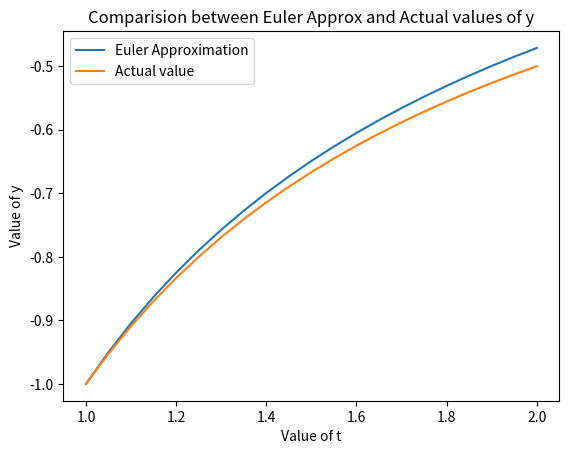

Write Python code to recreate this figure.
# Question 1, Lab 6
# AB Satyaprakash, 180123062

# imports 
from sympy.abc import t,y
import numpy as np
import sympy as sp
import pandas as pd
import matplotlib.pyplot as plt

# functions 
def getEulerApproximation(f,X,Y,h):
    for i in range(1,Y.shape[0]):
        Y[i]=Y[i-1] + (f.subs({t:X[i-1], y:Y[i-1]})*h)

def getActualValues(g,X):
    for i in range(X.shape[0]):
        Z[i]=g.subs(t,X[i])

def phi(n, k, x, z):

    prod = 1
    for i in range(n):
        if i != k:
            prod = prod * (z - x[i])
    
    return prod 

def lagrangeInterpolation(z, x, fx):

    n = len(x)
    l = np.empty(n)
    for i in range(n):
        l[i] = phi(n,i,x,z)/phi(n,i,x,x[i])

    ans = np.dot(l, fx)

    return ans

# program body
# t belongs to [1,2] and y(1)=-1, with h = 0.05
a, b, h = 1, 2, 0.05
X = np.arange(a,b+h/2,h)
Y = np.zeros(X.shape[0])
Z = np.zeros(X.shape[0])
Y[0] = -1

f = 1/(t**2) - y/t - (y**2) # from question
g = -1/t

getEulerApproximation(f,X,Y,h)
getActualValues(g,X)

print('(a)')
table={'Evaluate':[], 'Approx':[], 'Actual':[], 'Error':[]}

for i in range(X.shape[0]):
    table['Evaluate'].append('y({})'.format(round(X[i],2)))
    table['Approx'].append(Y[i])
    table['Actual'].append(Z[i])
    table['Error'].append(abs(Y[i]-Z[i]))

df = pd.DataFrame(table,columns=['Evaluate', 'Approx', 'Actual','Error'])
print(df)

print('\n(b)')
print('(I)')
x = 1.052
intepolatedVal = lagrangeInterpolation(x,X,Y)
print('Estimated value of y({}) from interpolation ={}'.format(x,intepolatedVal))
print('Actual value of y = {}'.format(g.subs(t,x)))
print('The error between them = {}'.format(abs(intepolatedVal-g.subs(t,x))))

print('(II)')
x = 1.555
intepolatedVal = lagrangeInterpolation(x,X,Y)
print('Estimated value of y({}) from interpolation ={}'.format(x,intepolatedVal))
print('Actual value of y = {}'.format(g.subs(t,x)))
print('The error between them = {}'.format(abs(intepolatedVal-g.subs(t,x))))

print('(III)')
x = 1.978
intepolatedVal = lagrangeInterpolation(x,X,Y)
print('Estimated value of y({}) from interpolation ={}'.format(x,intepolatedVal))
print('Actual value of y = {}'.format(g.subs(t,x)))
print('The error between them = {}'.format(abs(intepolatedVal-g.subs(t,x))))

# plotting the values in the table.
plt.plot(X,Y, label='Euler Approximation')
plt.plot(X,Z, label='Actual value')
plt.xlabel('Value of t')
plt.ylabel('Value of y')
plt.title('Comparision between Euler Approx and Actual values of y')
plt.legend()
plt.show()
